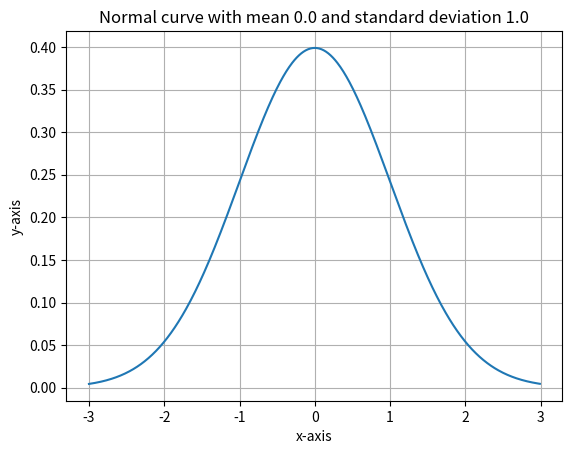

This figure's Python source:
import matplotlib.pyplot as plt
import numpy as np

xmin = -3.0
xmax = 3.0
xstep = 0.01

sigma = 1.0
mu = 0.0

x = np.arange(xmin, xmax, xstep)
y = (1 / (sigma * np.sqrt(2 * np.pi))) * np.exp(-((x - mu) ** 2 / (2 * sigma**2)))

fig, ax = plt.subplots(nrows=1, ncols=1)

ax.set(xlabel = 'x-axis', ylabel = 'y-axis', 
       title = f'Normal curve with mean {mu} and standard deviation {sigma}')

ax.grid()

ax.plot(x,y)
plt.show()
